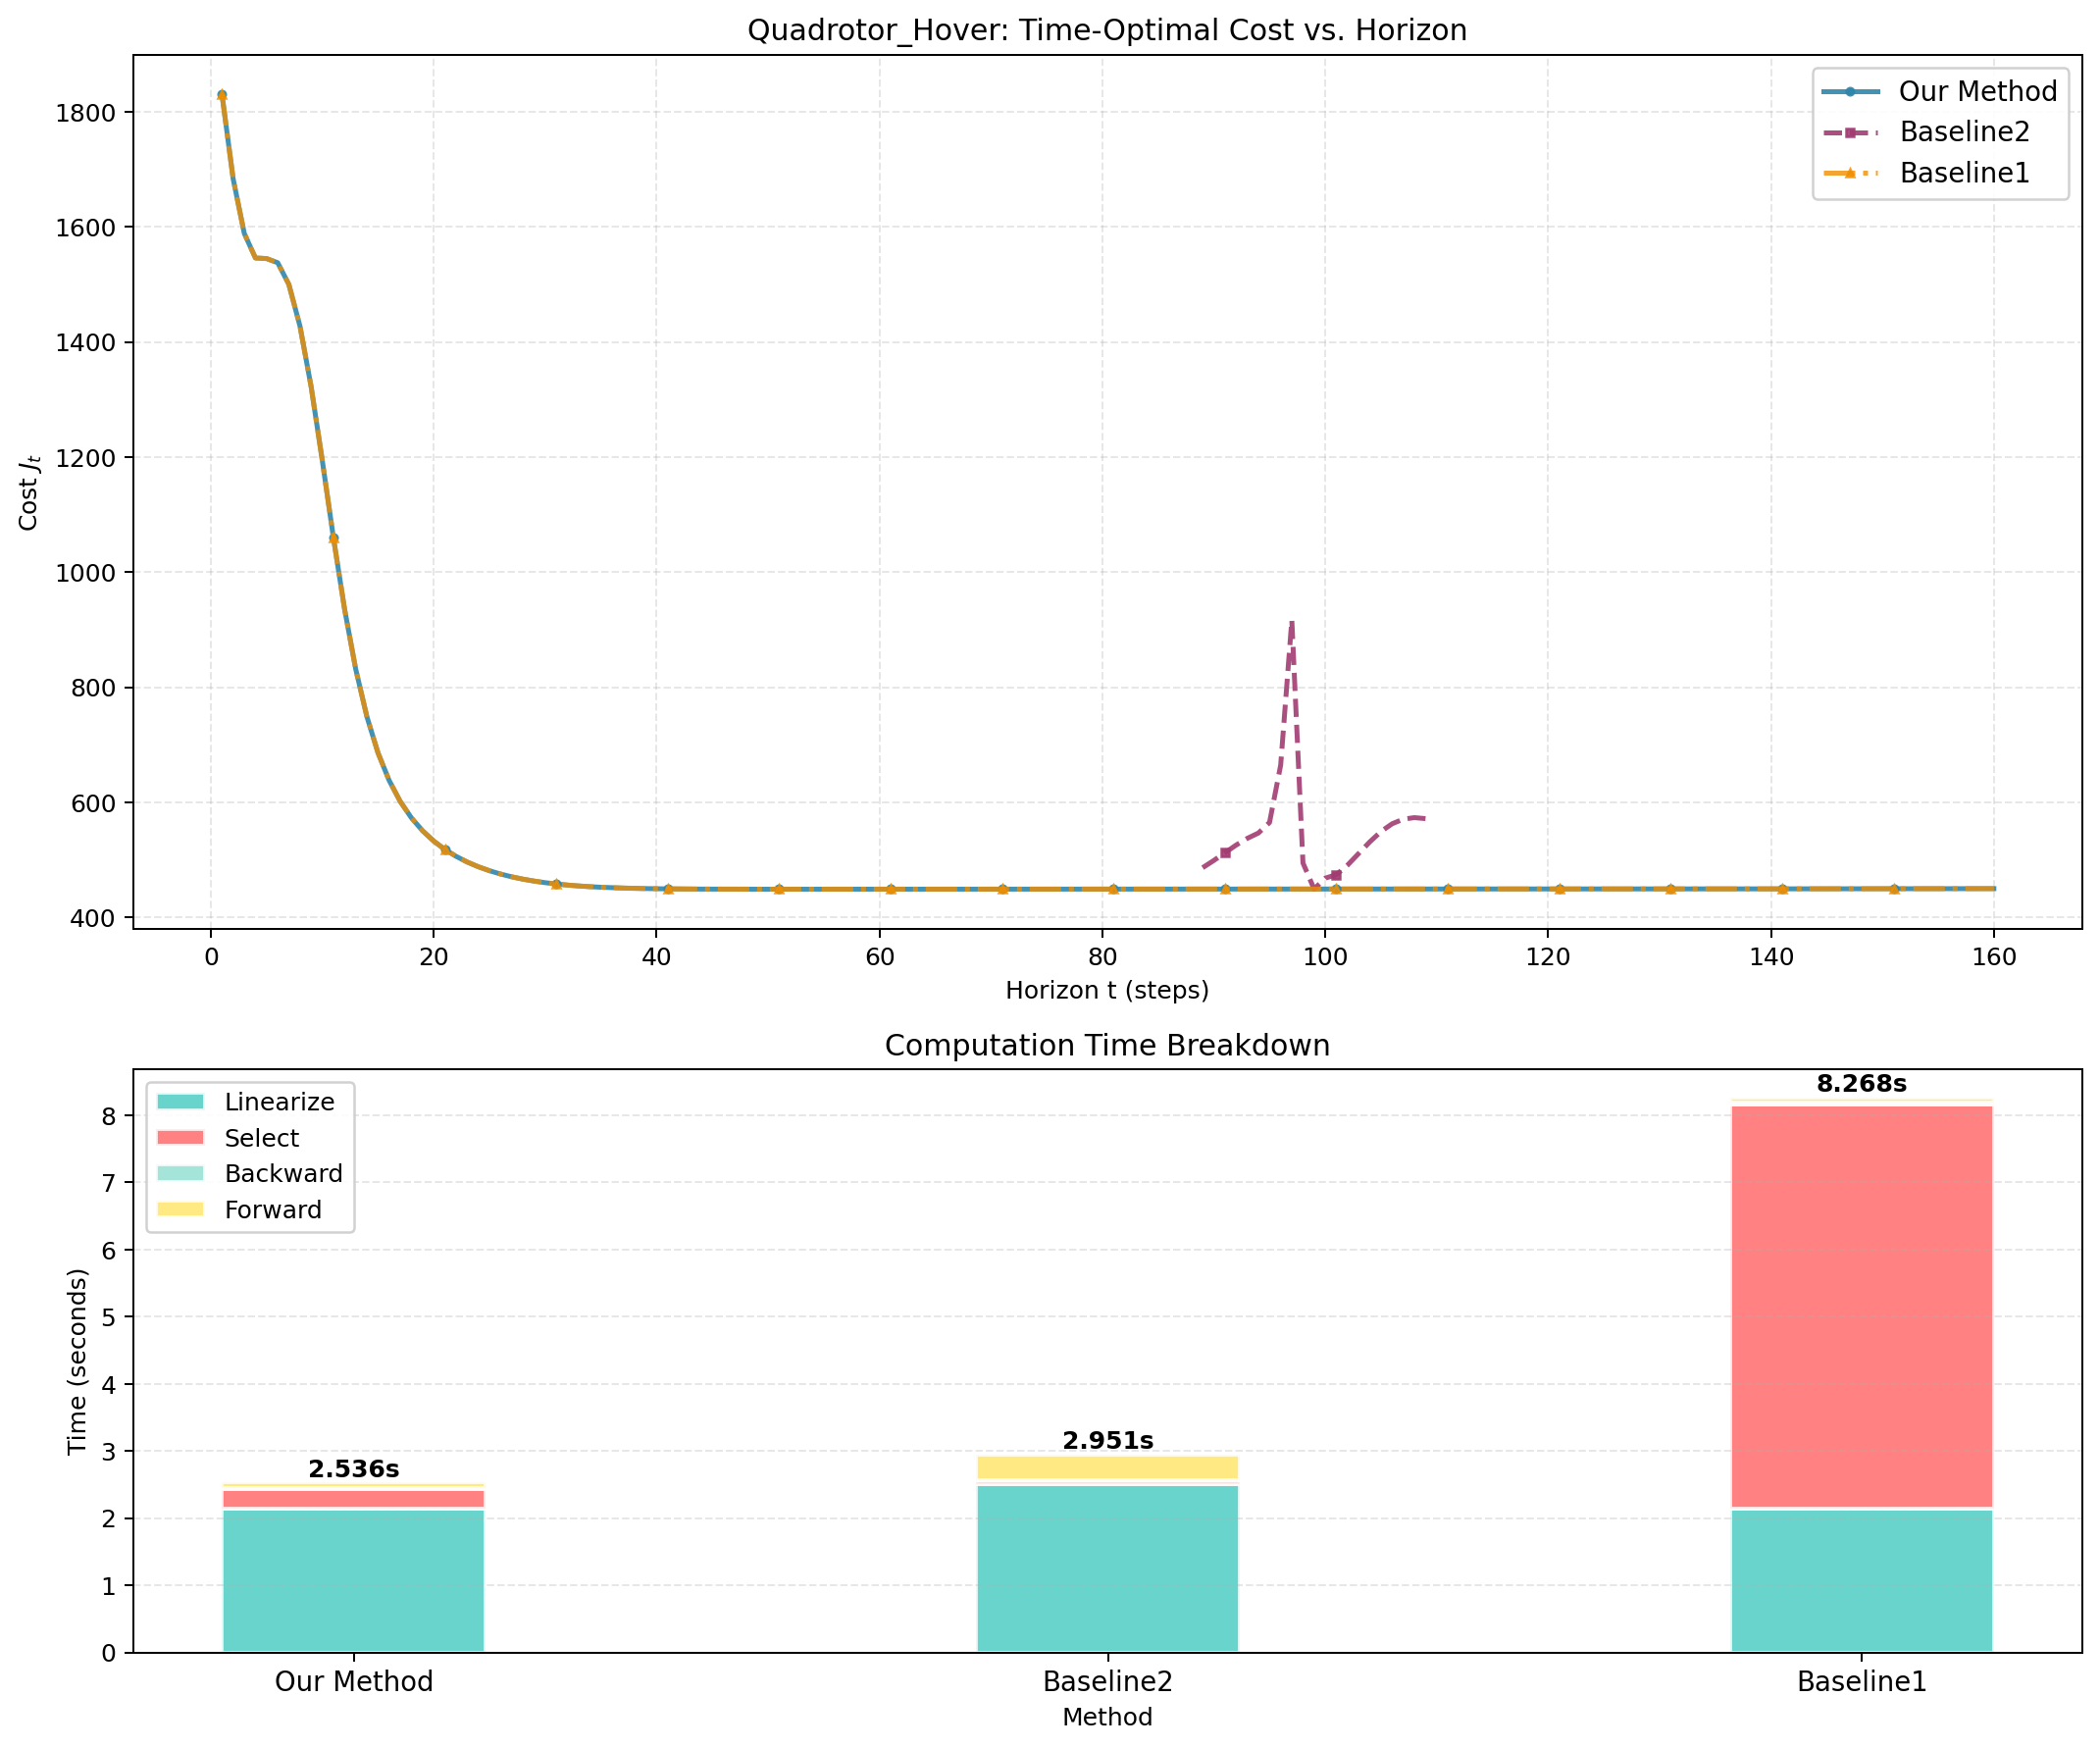

Data behind this chart, as committed beside it:
t, J_propagator, J_onepass, J_bruteforce
1, 1830, , 1830
2, 1683, , 1683
3, 1589, , 1589
4, 1546, , 1546
5, 1545, , 1545
6, 1538, , 1538
7, 1500, , 1500
8, 1427, , 1427
9, 1322, , 1322
10, 1194, , 1194
11, 1060, , 1060
12, 935.6, , 935.7
13, 831.4, , 831.4
14, 749.1, , 749.1
15, 686, , 686
16, 638, , 638
17, 601.4, , 601.4
18, 573, , 573
19, 550.6, , 550.6
20, 532.7, , 532.7
21, 518.2, , 518.2
22, 506.3, , 506.3
23, 496.4, , 496.4
24, 488.1, , 488.1
25, 481.2, , 481.2
26, 475.5, , 475.5
27, 470.6, , 470.6
28, 466.6, , 466.6
29, 463.2, , 463.2
30, 460.5, , 460.5
31, 458.2, , 458.2
32, 456.3, , 456.3
33, 454.8, , 454.8
34, 453.5, , 453.5
35, 452.5, , 452.5
36, 451.7, , 451.7
37, 451.1, , 451.1
38, 450.6, , 450.6
39, 450.2, , 450.2
40, 449.9, , 449.9
41, 449.7, , 449.7
42, 449.5, , 449.5
43, 449.4, , 449.4
44, 449.3, , 449.3
45, 449.2, , 449.3
46, 449.2, , 449.2
47, 449.2, , 449.2
48, 449.2, , 449.2
49, 449.1, , 449.1
50, 449.1, , 449.1
51, 449.1, , 449.1
52, 449.1, , 449.1
53, 449.1, , 449.1
54, 449.1, , 449.1
55, 449.1, , 449.1
56, 449.1, , 449.1
57, 449.2, , 449.2
58, 449.2, , 449.2
59, 449.2, , 449.2
60, 449.2, , 449.2
... 100 more rows
